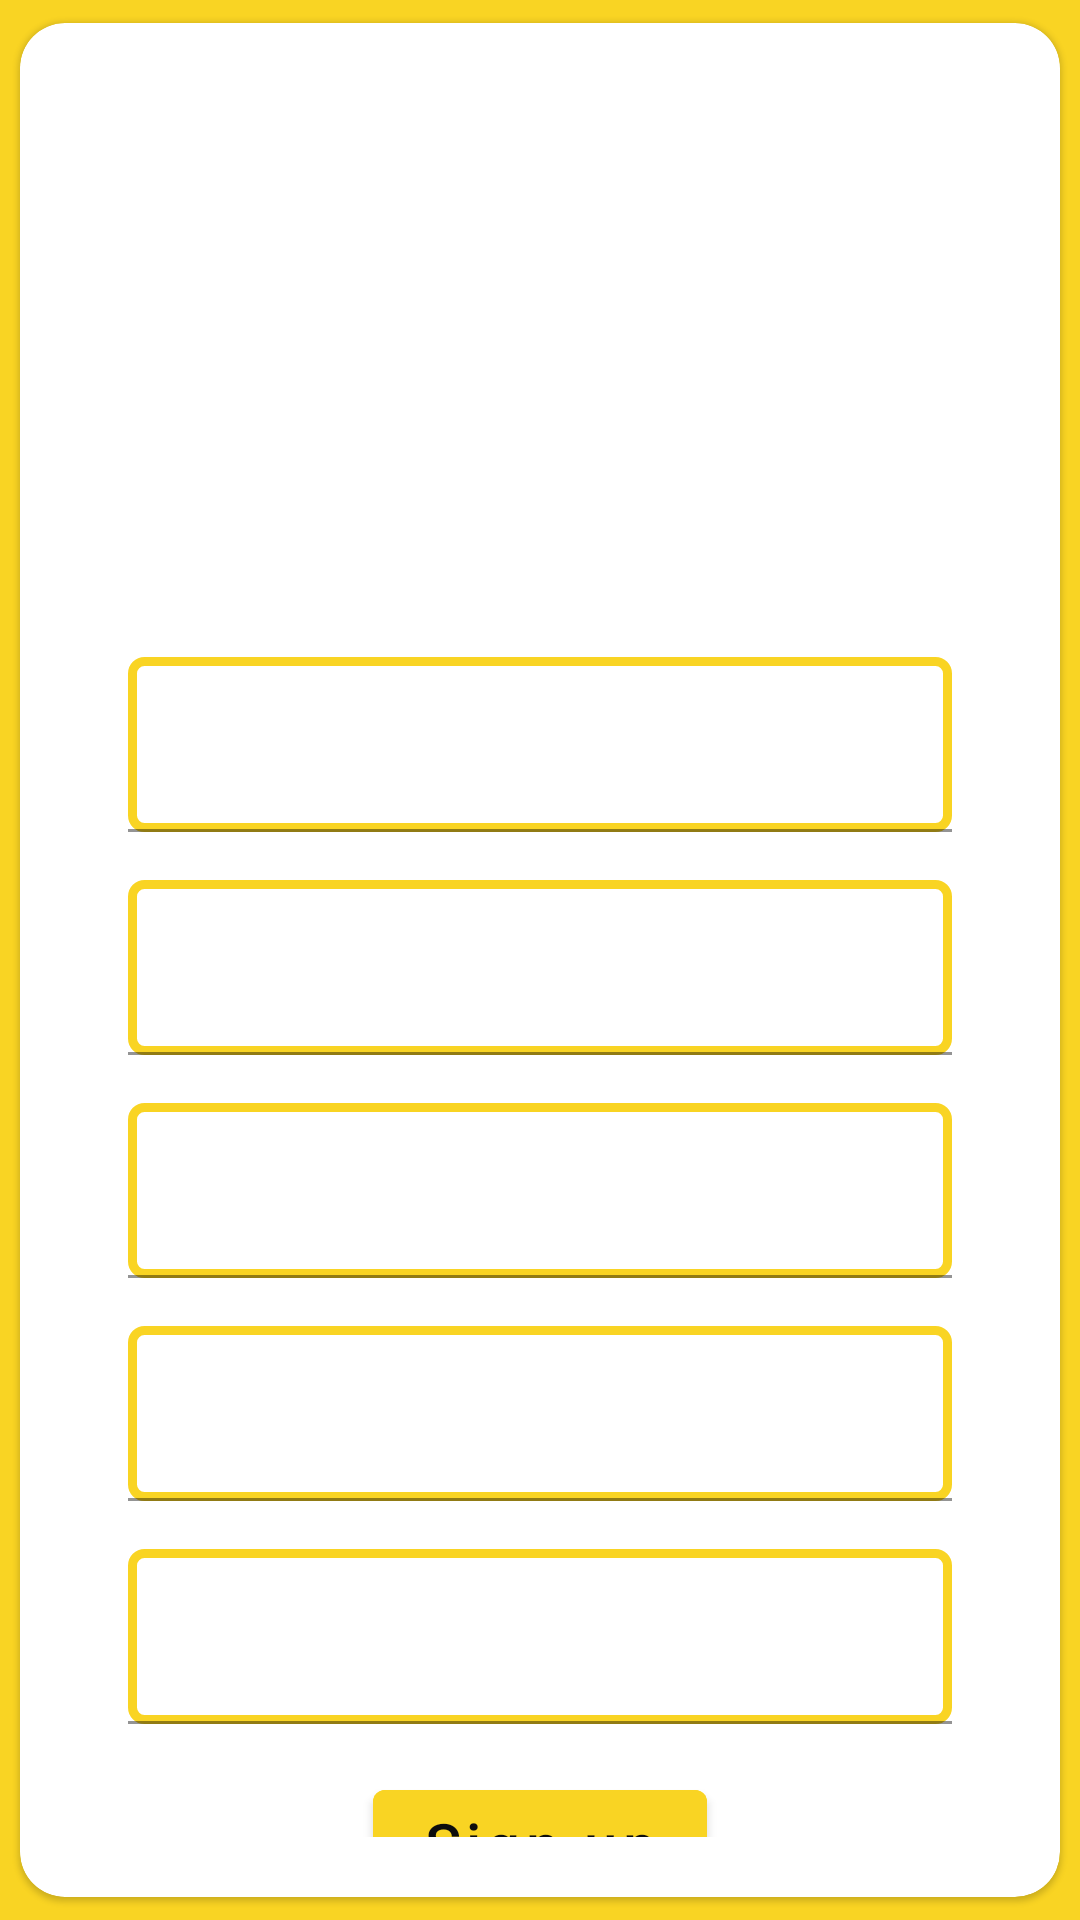

Reconstruct the res/layout file that produces this screen, plus the resources it refers to.
<!-- AndroidManifest.xml: application theme Theme.MainProject -->
<!-- res/layout/sign_up_layout.xml -->
<?xml version="1.0" encoding="utf-8"?>
<androidx.constraintlayout.widget.ConstraintLayout
    xmlns:android="http://schemas.android.com/apk/res/android"
    xmlns:app="http://schemas.android.com/apk/res-auto"
    xmlns:tools="http://schemas.android.com/tools"
    android:layout_width="match_parent"
    android:layout_height="match_parent"
    android:background="#F9D423"
    tools:context=".ui.login_page.SignUpFragment"
    >
    <com.google.android.material.card.MaterialCardView
        android:id="@+id/sign_up_card"
        android:layout_width="0dp"
        android:layout_height="match_parent"
        app:cardCornerRadius="15dp"
        app:cardUseCompatPadding="true"
        app:layout_constraintEnd_toEndOf="parent"
        app:layout_constraintStart_toStartOf="parent"
        app:layout_constraintTop_toTopOf="parent"
        >

        <ImageView
            android:id="@+id/loadingProgressRegister"
            android:layout_width="300dp"
            android:layout_height="300dp"
            app:layout_constraintTop_toTopOf="parent"
            app:layout_constraintBottom_toBottomOf="parent"
            app:layout_constraintEnd_toEndOf="parent"
            app:layout_constraintStart_toStartOf="parent"
            android:layout_gravity="center"
            android:src="@drawable/sloth_spinner"
            android:visibility="gone"
            android:contentDescription="Loading" />


        <androidx.constraintlayout.widget.ConstraintLayout
            android:layout_width="match_parent"
            android:layout_height="match_parent"
            android:background="@drawable/sign_up_background"
            android:padding="20dp">
            <androidx.constraintlayout.widget.Guideline
                android:id="@+id/title_guideline"
                android:layout_width="wrap_content"
                android:layout_height="wrap_content"
                android:orientation="horizontal"
                app:layout_constraintGuide_percent="0.30" />

    <com.google.android.material.textfield.TextInputLayout
        android:id="@+id/first_name_signup"
        android:layout_width="match_parent"
        android:layout_height="wrap_content"
        android:layout_margin="16dp"
        android:fontFamily="sans-serif-medium"
        android:hint="@string/first_name"
        android:textSize="16sp"
        app:layout_constraintTop_toBottomOf="@id/title_guideline"
        app:layout_constraintEnd_toEndOf="parent"
        app:layout_constraintStart_toStartOf="parent"
        android:textColorHint="@color/white"
        >

        <com.google.android.material.textfield.TextInputEditText
            android:gravity="center"
            android:id="@+id/etFirstName"
            android:background="@drawable/border_outline"
            android:layout_width="match_parent"
            android:layout_height="wrap_content"
            android:textColor="@color/white"
            android:fontFamily="sans-serif-medium"
            android:inputType="text"
            android:textSize="18sp" />
    </com.google.android.material.textfield.TextInputLayout>

    <com.google.android.material.textfield.TextInputLayout
        android:id="@+id/last_name_signup"
        android:layout_width="match_parent"
        android:layout_height="wrap_content"
        android:layout_margin="16dp"
        android:fontFamily="sans-serif-medium"
        android:hint="@string/last_name"
        android:textSize="16sp"
        app:layout_constraintTop_toBottomOf="@id/first_name_signup"
        app:layout_constraintEnd_toEndOf="parent"
        app:layout_constraintStart_toStartOf="parent"
        android:textColorHint="@color/white"

        >

        <com.google.android.material.textfield.TextInputEditText
            android:gravity="center"
            android:id="@+id/etLastName"
            android:background="@drawable/border_outline"
            android:textColor="@color/white"
            android:layout_width="match_parent"
            android:layout_height="wrap_content"
            android:fontFamily="sans-serif-medium"
            android:inputType="text"
            android:textSize="18sp" />
    </com.google.android.material.textfield.TextInputLayout>

    <com.google.android.material.textfield.TextInputLayout
        android:id="@+id/email_signup"
        android:layout_width="match_parent"
        android:layout_height="wrap_content"
        android:layout_margin="16dp"
        android:fontFamily="sans-serif-medium"
        android:hint="@string/email"
        android:textSize="16sp"
        app:layout_constraintTop_toBottomOf="@id/last_name_signup"
        app:layout_constraintEnd_toEndOf="parent"
        app:layout_constraintStart_toStartOf="parent"
        android:textColorHint="@color/white"

        >

        <com.google.android.material.textfield.TextInputEditText
            android:gravity="center"
            android:id="@+id/etEmail"
            android:background="@drawable/border_outline"
            android:textColor="@color/white"
            android:layout_width="match_parent"
            android:layout_height="wrap_content"
            android:fontFamily="sans-serif-medium"
            android:inputType="textEmailAddress"
            android:textSize="18sp" />
    </com.google.android.material.textfield.TextInputLayout>

    <com.google.android.material.textfield.TextInputLayout
        android:id="@+id/phone_signup"
        android:layout_width="match_parent"
        android:layout_height="wrap_content"
        android:layout_margin="16dp"
        android:fontFamily="sans-serif-medium"
        android:hint="@string/phone_number"
        android:textSize="16sp"
        app:layout_constraintTop_toBottomOf="@id/email_signup"
        app:layout_constraintEnd_toEndOf="parent"
        app:layout_constraintStart_toStartOf="parent"
        android:textColorHint="@color/white"

        >

        <com.google.android.material.textfield.TextInputEditText
            android:gravity="center"
            android:id="@+id/etPhoneNumber"
            android:background="@drawable/border_outline"
            android:textColor="@color/white"
            android:layout_width="match_parent"
            android:layout_height="wrap_content"
            android:fontFamily="sans-serif-medium"
            android:inputType="phone"
            android:textSize="18sp" />

    </com.google.android.material.textfield.TextInputLayout>

    <com.google.android.material.textfield.TextInputLayout
        android:id="@+id/password_signup"
        android:layout_width="match_parent"
        android:layout_height="wrap_content"
        android:layout_margin="16dp"
        android:fontFamily="sans-serif-medium"
        android:hint="@string/password"
        android:textSize="16sp"
        app:layout_constraintTop_toBottomOf="@id/phone_signup"
        app:layout_constraintEnd_toEndOf="parent"
        app:layout_constraintStart_toStartOf="parent"
        android:textColorHint="@color/white"
        >

        <com.google.android.material.textfield.TextInputEditText
            android:gravity="center"
            android:id="@+id/etPassword"
            android:layout_width="match_parent"
            android:layout_height="wrap_content"
            android:background="@drawable/border_outline"
            android:fontFamily="sans-serif-medium"
            android:inputType="textPassword"
            android:textColor="@color/white"
            android:textSize="18sp" />
    </com.google.android.material.textfield.TextInputLayout>
            <com.google.android.material.button.MaterialButton
                android:layout_width="wrap_content"
                android:id="@+id/signup_btn"
                android:layout_height="wrap_content"
                app:layout_constraintTop_toBottomOf="@id/password_signup"
                app:layout_constraintStart_toStartOf="parent"
                app:layout_constraintEnd_toEndOf="parent"
                android:layout_marginTop="16dp"
                android:backgroundTint="#F9D423"
                android:fontFamily="sans-serif-medium"
                android:text="@string/sign_up"
                android:textAllCaps="false"
                android:textSize="20sp"
                android:textColor="#0D0D0D"/>
        </androidx.constraintlayout.widget.ConstraintLayout>

    </com.google.android.material.card.MaterialCardView>

</androidx.constraintlayout.widget.ConstraintLayout>
<!-- resources referenced by this layout -->
<resources>
  <color name="white">#FFFFFFFF</color>
  <!-- drawable border_outline (drawable) -->
  <?xml version="1.0" encoding="utf-8"?>
  <shape xmlns:android="http://schemas.android.com/apk/res/android"
      android:shape="rectangle">
  
      <solid android:color="@android:color/transparent" />
  
      <stroke
          android:width="3dp"
          android:color="#F9D423" /> <corners android:radius="4dp" />
  </shape>
  <!-- drawable sloth_spinner: png bitmap (drawable, 81218 bytes) -->
  <string name="email">Email</string>
  <string name="first_name">First name</string>
  <string name="last_name">Last name</string>
  <string name="password">Password</string>
  <string name="phone_number">Phone number</string>
  <string name="sign_up">Sign up</string>
  <style name="Theme.MainProject" parent="Base.Theme.MainProject" />
  <style name="Base.Theme.MainProject" parent="Theme.MaterialComponents.DayNight.DarkActionBar">
      </style>
</resources>
